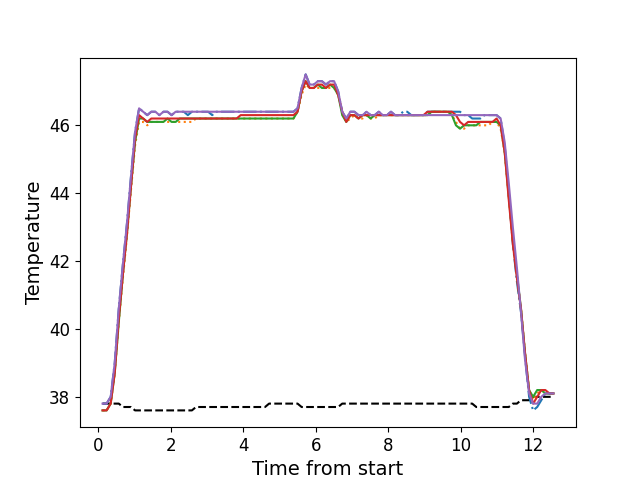

Data behind this chart, as committed beside it:
, times, neutral, z1, z2, z3, z4, z5
0, 0.1206, 37.8, 37.8, 37.6, 37.6, 37.6, 37.8
1, 0.2322, 37.8, 37.8, 37.6, 37.6, 37.6, 37.8
2, 0.3452, 37.8, 38.0, 37.8, 37.8, 37.8, 38.0
3, 0.4568, 37.8, 39.0, 38.7, 38.7, 38.7, 39.0
4, 0.5685, 37.8, 40.6, 40.2, 40.2, 40.3, 40.6
5, 0.6811, 37.7, 41.9, 41.5, 41.6, 41.6, 41.9
6, 0.7927, 37.7, 43.1, 42.7, 42.8, 42.8, 43.1
7, 0.9056, 37.7, 44.5, 44.1, 44.2, 44.2, 44.5
8, 1.017, 37.6, 45.8, 45.4, 45.5, 45.6, 45.8
9, 1.128, 37.6, 46.5, 46.1, 46.2, 46.3, 46.5
10, 1.241, 37.6, 46.4, 46.1, 46.2, 46.2, 46.4
11, 1.353, 37.6, 46.3, 46.0, 46.1, 46.1, 46.3
12, 1.465, 37.6, 46.4, 46.1, 46.1, 46.2, 46.4
13, 1.578, 37.6, 46.4, 46.1, 46.1, 46.2, 46.4
14, 1.689, 37.6, 46.3, 46.1, 46.1, 46.2, 46.3
15, 1.801, 37.6, 46.4, 46.1, 46.1, 46.2, 46.4
16, 1.914, 37.6, 46.4, 46.1, 46.2, 46.2, 46.4
17, 2.025, 37.6, 46.3, 46.1, 46.1, 46.2, 46.3
18, 2.138, 37.6, 46.4, 46.1, 46.1, 46.2, 46.4
19, 2.249, 37.6, 46.4, 46.1, 46.2, 46.2, 46.4
20, 2.361, 37.6, 46.4, 46.1, 46.2, 46.2, 46.4
21, 2.474, 37.6, 46.3, 46.1, 46.2, 46.2, 46.4
22, 2.586, 37.6, 46.4, 46.1, 46.2, 46.2, 46.4
23, 2.698, 37.7, 46.4, 46.2, 46.2, 46.2, 46.4
24, 2.81, 37.7, 46.4, 46.2, 46.2, 46.2, 46.4
25, 2.922, 37.7, 46.4, 46.2, 46.2, 46.2, 46.4
26, 3.034, 37.7, 46.4, 46.2, 46.2, 46.2, 46.4
27, 3.145, 37.7, 46.3, 46.2, 46.2, 46.2, 46.4
28, 3.259, 37.7, 46.4, 46.2, 46.2, 46.2, 46.4
29, 3.37, 37.7, 46.4, 46.2, 46.2, 46.2, 46.4
30, 3.482, 37.7, 46.4, 46.2, 46.2, 46.2, 46.4
31, 3.595, 37.7, 46.4, 46.2, 46.2, 46.2, 46.4
32, 3.706, 37.7, 46.4, 46.2, 46.2, 46.2, 46.4
33, 3.818, 37.7, 46.4, 46.2, 46.2, 46.2, 46.4
34, 3.931, 37.7, 46.4, 46.2, 46.2, 46.3, 46.4
35, 4.042, 37.7, 46.4, 46.2, 46.2, 46.3, 46.4
36, 4.155, 37.7, 46.4, 46.2, 46.2, 46.3, 46.4
37, 4.267, 37.7, 46.4, 46.2, 46.2, 46.3, 46.4
38, 4.379, 37.7, 46.4, 46.2, 46.2, 46.3, 46.4
39, 4.491, 37.7, 46.4, 46.2, 46.2, 46.3, 46.4
40, 4.603, 37.7, 46.4, 46.2, 46.2, 46.3, 46.4
41, 4.715, 37.8, 46.4, 46.2, 46.2, 46.3, 46.4
42, 4.827, 37.8, 46.4, 46.2, 46.2, 46.3, 46.4
43, 4.939, 37.8, 46.4, 46.2, 46.2, 46.3, 46.4
44, 5.051, 37.8, 46.4, 46.2, 46.2, 46.3, 46.4
45, 5.164, 37.8, 46.4, 46.2, 46.2, 46.3, 46.4
46, 5.275, 37.8, 46.4, 46.2, 46.2, 46.3, 46.4
47, 5.387, 37.8, 46.4, 46.2, 46.2, 46.3, 46.4
48, 5.499, 37.8, 46.5, 46.4, 46.4, 46.4, 46.5
49, 5.612, 37.7, 47.1, 46.9, 47.0, 47.0, 47.1
50, 5.724, 37.7, 47.5, 47.2, 47.3, 47.3, 47.5
51, 5.835, 37.7, 47.2, 47.1, 47.1, 47.1, 47.2
52, 5.948, 37.7, 47.2, 47.1, 47.1, 47.1, 47.2
53, 6.06, 37.7, 47.3, 47.1, 47.2, 47.2, 47.3
54, 6.172, 37.7, 47.3, 47.1, 47.1, 47.2, 47.3
55, 6.284, 37.7, 47.2, 47.1, 47.1, 47.1, 47.2
56, 6.396, 37.7, 47.3, 47.1, 47.2, 47.2, 47.3
57, 6.508, 37.7, 47.3, 47.1, 47.1, 47.2, 47.3
58, 6.62, 37.7, 47.0, 46.9, 46.9, 46.9, 47.0
59, 6.732, 37.8, 46.4, 46.4, 46.3, 46.4, 46.4
... 52 more rows
